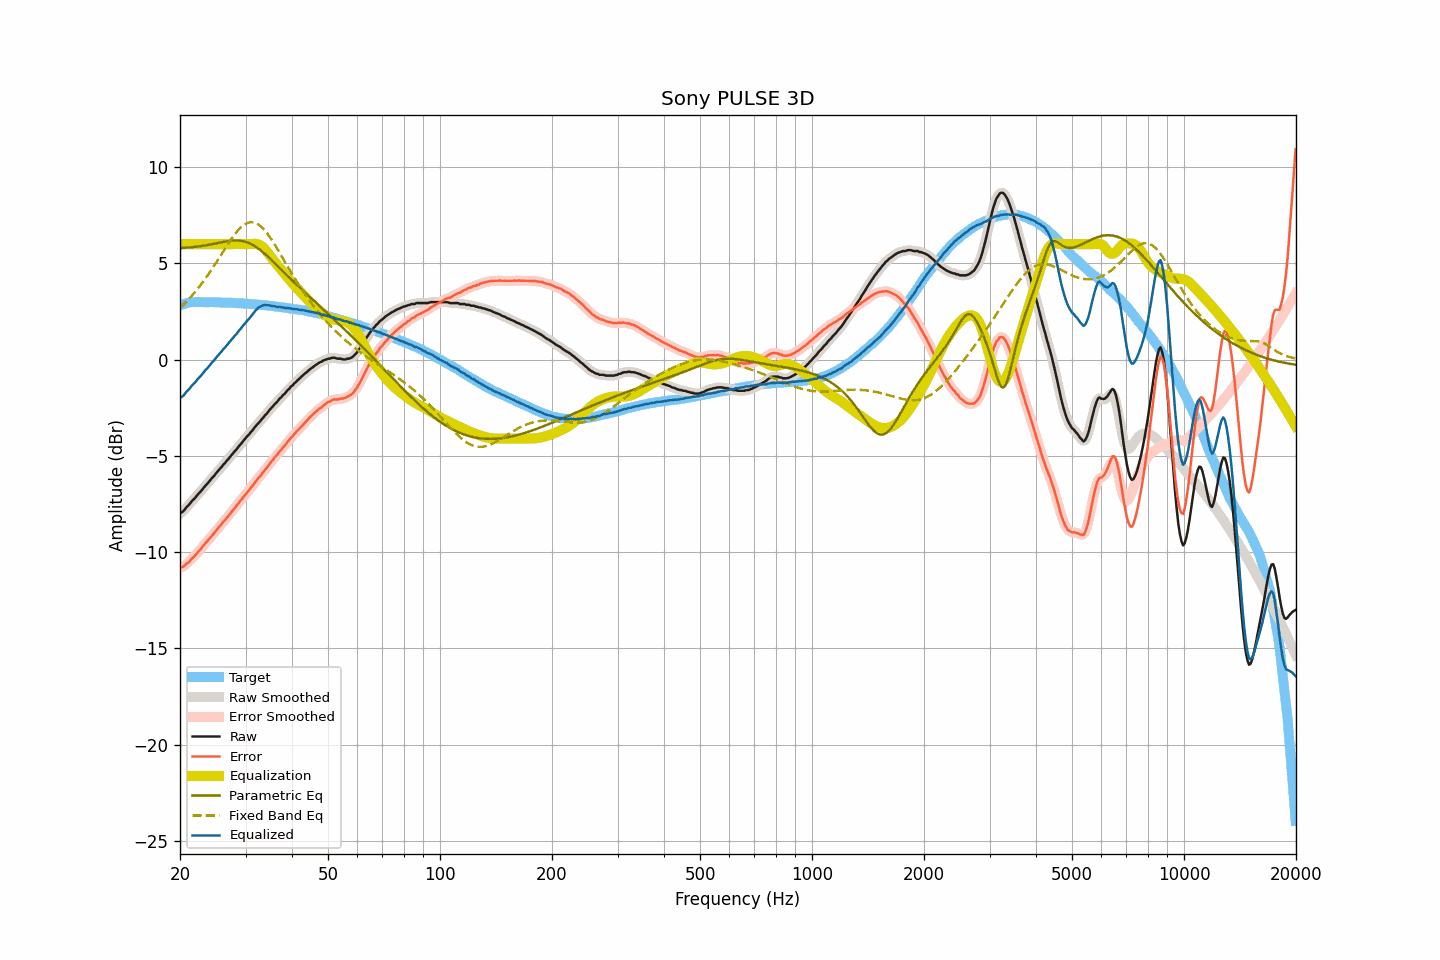

The data file committed next to this chart (first rows):
frequency, raw, smoothed, error, error_smoothed, equalization, parametric_eq, fixed_band_eq, equalized_raw, equalized_smoothed, target
20.00, -7.99, -7.99, -10.81, -10.82, 6.00, 5.80, 2.69, -1.99, -1.99, 2.82
20.20, -7.93, -7.93, -10.78, -10.78, 6.00, 5.81, 2.77, -1.93, -1.93, 2.85
20.40, -7.88, -7.86, -10.76, -10.74, 6.00, 5.81, 2.85, -1.88, -1.86, 2.88
20.61, -7.78, -7.78, -10.68, -10.68, 6.00, 5.82, 2.93, -1.78, -1.78, 2.90
20.81, -7.67, -7.68, -10.60, -10.62, 6.00, 5.82, 3.02, -1.67, -1.68, 2.93
21.02, -7.59, -7.58, -10.55, -10.54, 6.00, 5.83, 3.11, -1.59, -1.58, 2.96
21.23, -7.50, -7.49, -10.47, -10.46, 6.00, 5.83, 3.20, -1.50, -1.49, 2.97
21.44, -7.39, -7.39, -10.37, -10.38, 6.00, 5.84, 3.29, -1.39, -1.39, 2.98
21.66, -7.29, -7.30, -10.28, -10.29, 6.00, 5.85, 3.38, -1.29, -1.30, 2.99
21.87, -7.22, -7.20, -10.20, -10.20, 6.00, 5.86, 3.48, -1.22, -1.20, 2.99
22.09, -7.12, -7.11, -10.11, -10.11, 6.00, 5.87, 3.58, -1.12, -1.11, 3.00
22.31, -7.01, -7.02, -10.00, -10.02, 6.00, 5.88, 3.68, -1.01, -1.02, 3.00
22.54, -6.92, -6.92, -9.92, -9.92, 6.00, 5.89, 3.79, -0.92, -0.92, 3.00
22.76, -6.84, -6.83, -9.83, -9.82, 6.00, 5.90, 3.90, -0.84, -0.83, 3.00
22.99, -6.73, -6.73, -9.71, -9.72, 6.00, 5.91, 4.01, -0.73, -0.73, 2.99
23.22, -6.63, -6.63, -9.61, -9.62, 6.00, 5.93, 4.12, -0.63, -0.63, 2.99
23.45, -6.53, -6.53, -9.51, -9.51, 6.00, 5.94, 4.24, -0.53, -0.53, 2.98
23.69, -6.45, -6.44, -9.43, -9.42, 6.00, 5.95, 4.36, -0.45, -0.44, 2.98
23.92, -6.34, -6.34, -9.32, -9.33, 6.00, 5.97, 4.48, -0.34, -0.34, 2.98
24.16, -6.25, -6.24, -9.24, -9.23, 6.00, 5.99, 4.60, -0.25, -0.24, 2.99
24.40, -6.14, -6.14, -9.13, -9.13, 6.00, 6.00, 4.73, -0.14, -0.14, 2.99
24.65, -6.06, -6.05, -9.04, -9.03, 6.00, 6.02, 4.85, -0.06, -0.05, 2.98
24.89, -5.95, -5.95, -8.92, -8.93, 6.00, 6.04, 4.98, 0.05, 0.05, 2.98
25.14, -5.85, -5.85, -8.82, -8.83, 6.00, 6.05, 5.11, 0.15, 0.15, 2.98
25.39, -5.76, -5.75, -8.73, -8.73, 6.00, 6.07, 5.24, 0.24, 0.25, 2.98
25.65, -5.65, -5.65, -8.62, -8.62, 6.00, 6.09, 5.38, 0.35, 0.35, 2.98
25.91, -5.56, -5.55, -8.52, -8.52, 6.00, 6.10, 5.51, 0.44, 0.45, 2.97
26.16, -5.45, -5.45, -8.41, -8.42, 6.00, 6.12, 5.64, 0.55, 0.55, 2.96
26.43, -5.37, -5.36, -8.33, -8.32, 6.00, 6.14, 5.77, 0.63, 0.64, 2.96
26.69, -5.26, -5.26, -8.22, -8.22, 6.00, 6.15, 5.90, 0.74, 0.74, 2.96
26.96, -5.17, -5.16, -8.13, -8.12, 6.00, 6.16, 6.03, 0.83, 0.84, 2.96
27.23, -5.06, -5.06, -8.02, -8.02, 6.00, 6.17, 6.15, 0.94, 0.94, 2.96
27.50, -4.96, -4.96, -7.92, -7.92, 6.00, 6.18, 6.28, 1.04, 1.04, 2.96
27.77, -4.87, -4.86, -7.81, -7.81, 6.00, 6.19, 6.39, 1.13, 1.14, 2.95
28.05, -4.76, -4.77, -7.70, -7.71, 6.00, 6.19, 6.51, 1.24, 1.23, 2.95
28.33, -4.68, -4.67, -7.61, -7.60, 6.00, 6.19, 6.61, 1.32, 1.33, 2.93
28.62, -4.57, -4.57, -7.50, -7.50, 6.00, 6.19, 6.71, 1.43, 1.43, 2.93
28.90, -4.46, -4.47, -7.39, -7.39, 6.00, 6.18, 6.80, 1.54, 1.53, 2.93
29.19, -4.37, -4.36, -7.29, -7.28, 6.00, 6.17, 6.89, 1.63, 1.64, 2.92
29.48, -4.26, -4.26, -7.18, -7.18, 6.00, 6.16, 6.95, 1.74, 1.74, 2.93
29.78, -4.16, -4.16, -7.07, -7.08, 6.00, 6.14, 7.02, 1.84, 1.84, 2.92
30.08, -4.07, -4.06, -6.98, -6.98, 6.00, 6.11, 7.07, 1.93, 1.94, 2.91
30.38, -3.96, -3.97, -6.86, -6.87, 6.00, 6.09, 7.11, 2.04, 2.03, 2.90
30.68, -3.88, -3.87, -6.78, -6.77, 6.00, 6.05, 7.13, 2.12, 2.13, 2.90
30.99, -3.77, -3.77, -6.66, -6.66, 6.01, 6.02, 7.15, 2.24, 2.23, 2.89
31.30, -3.68, -3.67, -6.56, -6.56, 6.01, 5.97, 7.14, 2.34, 2.34, 2.89
31.61, -3.57, -3.57, -6.45, -6.45, 6.02, 5.92, 7.13, 2.45, 2.45, 2.88
31.93, -3.46, -3.46, -6.33, -6.33, 6.02, 5.87, 7.10, 2.56, 2.55, 2.87
32.24, -3.37, -3.37, -6.22, -6.23, 6.01, 5.82, 7.06, 2.64, 2.64, 2.86
32.57, -3.27, -3.27, -6.12, -6.13, 5.98, 5.76, 7.01, 2.71, 2.71, 2.86
32.89, -3.19, -3.18, -6.04, -6.03, 5.94, 5.69, 6.95, 2.75, 2.76, 2.85
33.22, -3.08, -3.08, -5.92, -5.92, 5.88, 5.63, 6.87, 2.81, 2.80, 2.84
33.55, -2.99, -2.98, -5.82, -5.82, 5.81, 5.56, 6.79, 2.83, 2.83, 2.84
33.89, -2.88, -2.88, -5.70, -5.71, 5.72, 5.48, 6.69, 2.85, 2.84, 2.83
34.23, -2.80, -2.79, -5.62, -5.61, 5.62, 5.41, 6.59, 2.83, 2.84, 2.82
34.57, -2.69, -2.69, -5.50, -5.50, 5.51, 5.33, 6.47, 2.83, 2.83, 2.81
34.92, -2.59, -2.59, -5.38, -5.39, 5.40, 5.25, 6.36, 2.81, 2.81, 2.80
35.27, -2.49, -2.49, -5.28, -5.28, 5.29, 5.17, 6.23, 2.80, 2.80, 2.79
35.62, -2.41, -2.40, -5.19, -5.18, 5.18, 5.09, 6.10, 2.77, 2.78, 2.78
35.97, -2.30, -2.31, -5.06, -5.08, 5.08, 5.01, 5.97, 2.78, 2.77, 2.77
... 635 more rows
